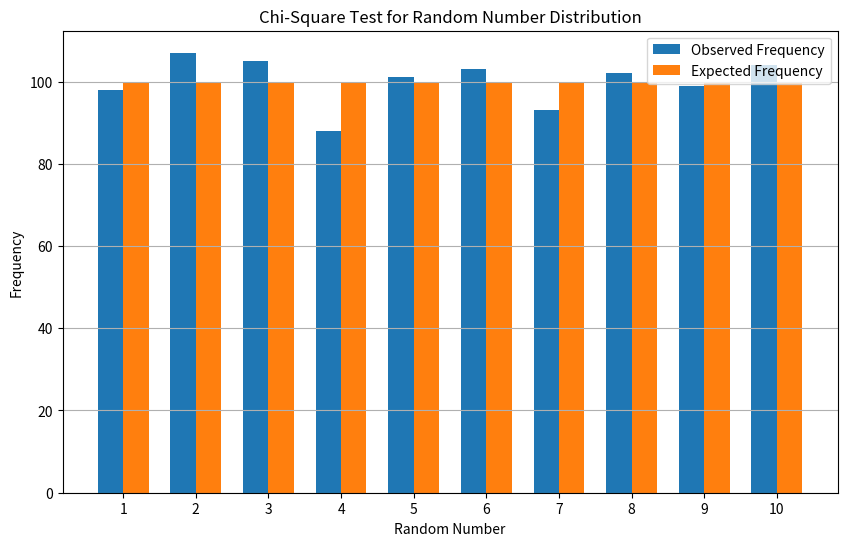

Recreate this plot in Python.
import numpy as np
import scipy.stats as stats
import matplotlib.pyplot as plt

N = 1000
low = 1
high = 10

random_numbers = np.random.randint(low, high + 1, N)

observed = np.bincount(
    random_numbers,
    minlength=high + 1
)[low:high + 1]

expected = np.full(high - low + 1, N / (high - low + 1))

chi2, p = stats.chisquare(
    f_obs=observed,
    f_exp=expected
)

print("Observed frequencies:", observed)
print("Expected frequencies:", expected)
print("Chi-square statistic:", round(chi2, 4))
print("P-value:", round(p, 6))

if p < 0.05:
    print("Decision: Reject H0")
    print("Conclusion: The random numbers are not uniformly distributed.")
else:
    print("Decision: Accept H0")
    print("Conclusion: The random numbers are approximately uniformly distributed.")

numbers = np.arange(low, high + 1)
width = 0.35

plt.figure(figsize=(10, 6))

plt.bar(numbers - width/2, observed,
        width, label="Observed Frequency")

plt.bar(numbers + width/2, expected,
        width, label="Expected Frequency")

plt.xlabel("Random Number")
plt.ylabel("Frequency")
plt.title("Chi-Square Test for Random Number Distribution")
plt.xticks(numbers)
plt.legend()
plt.grid(True, axis='y')
plt.show()
